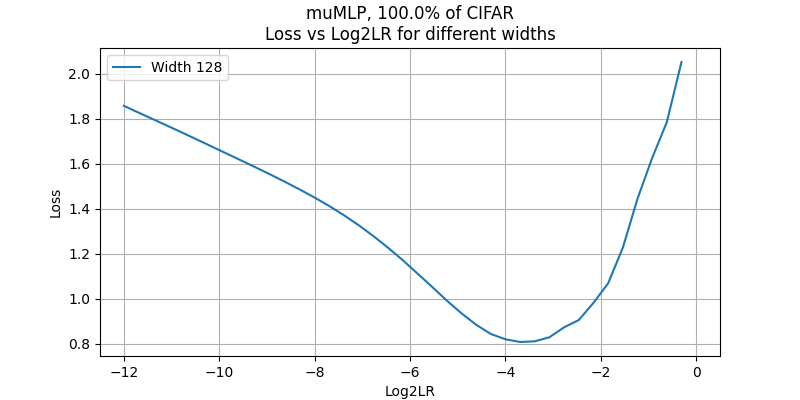

The data file committed next to this chart (first rows):
, 128
-12.0, 1.858
-11.69, 1.828
-11.38, 1.798
-11.08, 1.768
-10.77, 1.738
-10.46, 1.708
-10.15, 1.677
-9.846, 1.646
-9.538, 1.615
-9.231, 1.584
-8.923, 1.552
-8.615, 1.519
-8.308, 1.485
-8.0, 1.45
-7.692, 1.412
-7.385, 1.371
-7.077, 1.327
-6.769, 1.279
-6.462, 1.227
-6.154, 1.172
-5.846, 1.112
-5.538, 1.053
-5.231, 0.9918
-4.923, 0.9352
-4.615, 0.8843
-4.308, 0.843
-4.0, 0.8194
-3.692, 0.8071
-3.385, 0.8102
-3.077, 0.8283
-2.769, 0.8725
-2.462, 0.9049
-2.154, 0.981
-1.846, 1.068
-1.538, 1.226
-1.231, 1.444
-0.9231, 1.626
-0.6154, 1.785
-0.3077, 2.053
0.0, 
